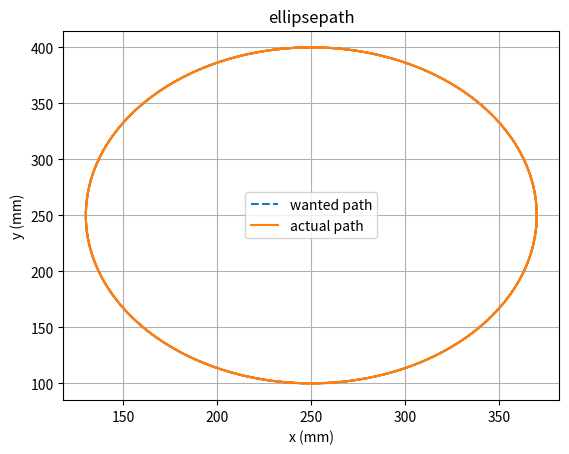
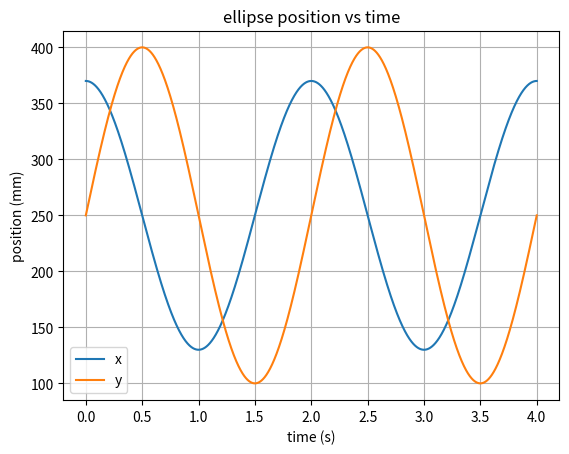
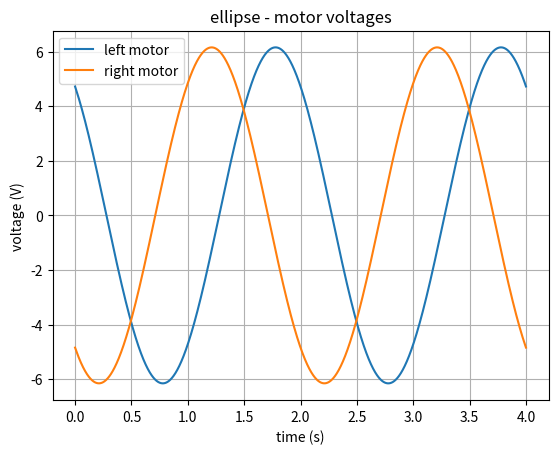
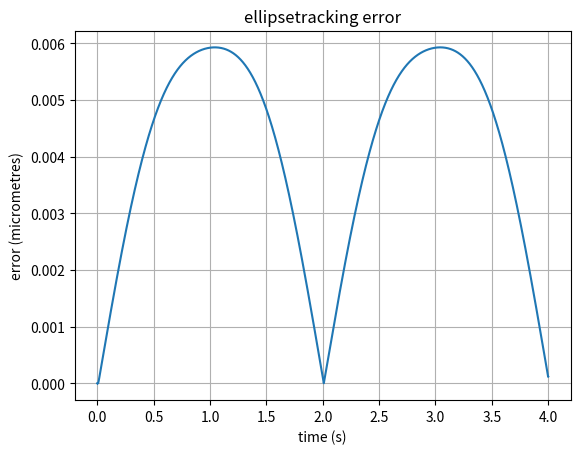
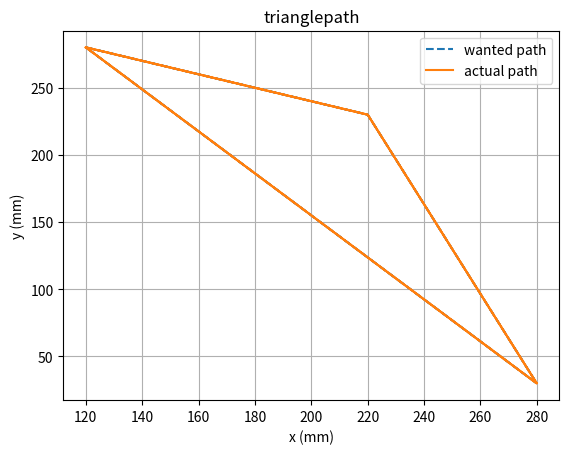
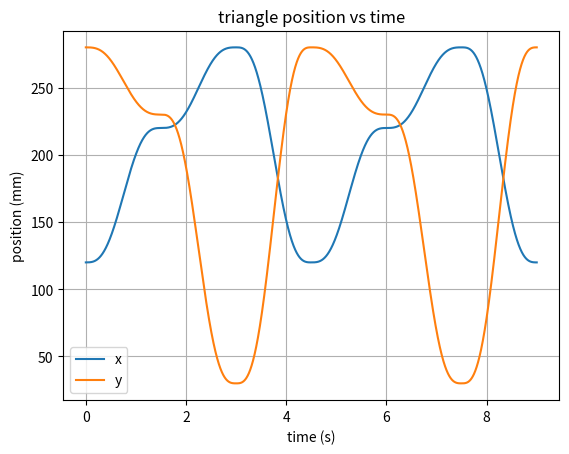
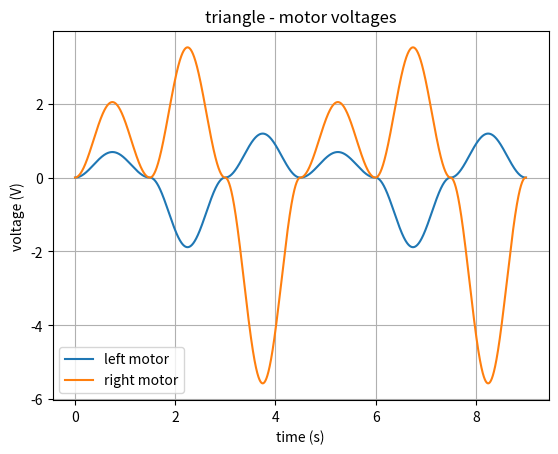
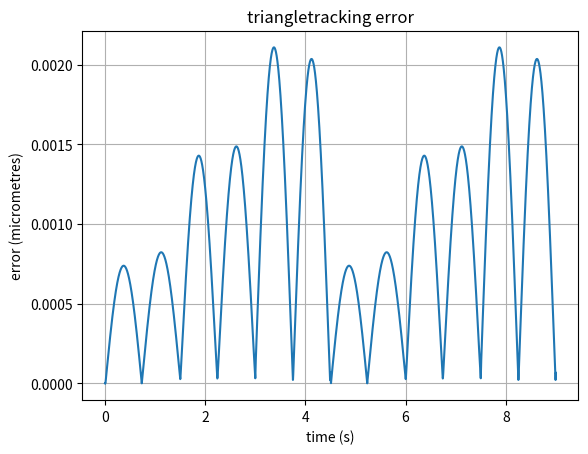

Reproduce these figures in Python, in order.
import numpy as np
import matplotlib.pyplot as plt
from scipy.signal import lsim

# parameters 
r_m  = 0.005  
J_m  = 5.0e-6    
K_m  = 0.05     
R_m  = 1.5       
L_m  = 1.2e-3    
m    = 0.30      
mu_r = 1e-5       
mu_x = 0.4        
mu_y = 0.4        

dt = 1e-4        

# state-space matrices (Q1.2)
D  = J_m + 0.5 * m * r_m**2
a1 = -(3 * mu_r + r_m**2 / 4 * (mu_x + mu_y)) / D
a2 = -(mu_r + r_m**2 / 4 * (mu_x - mu_y)) / D

A = np.array([
    [0, 0, 1,            0,            0,            0           ],
    [0, 0, 0,            1,            0,            0           ],
    [0, 0, a1,           a2,           K_m / D,      0           ],
    [0, 0, a2,           a1,           0,            K_m / D     ],
    [0, 0, -K_m / L_m,   0,            -R_m / L_m,   0           ],
    [0, 0, 0,            -K_m / L_m,   0,            -R_m / L_m  ],
])

B = np.array([
    [0,       0      ],
    [0,       0      ],
    [0,       0      ],
    [0,       0      ],
    [1 / L_m, 0      ],
    [0,       1 / L_m],
])

C = np.array([
    [r_m / 2,  r_m / 2, 0, 0, 0, 0],
    [r_m / 2, -r_m / 2, 0, 0, 0, 0],
])


def d(f):
    return np.gradient(f, dt, edge_order=2)                     


def run(t, x_d, y_d, name):
    th_l = (x_d + y_d) / r_m
    th_r = (x_d - y_d) / r_m

    w_l = d(th_l)
    w_r = d(th_r)

    acc = np.array([d(w_l), d(w_r)])

    A1 = A[2:4, 2:4]
    A2 = A[2:4, 4:6]

    w = np.array([w_l, w_r])
    i = np.linalg.solve(A2, acc - np.dot(A1, w))

    X = np.array([th_l, th_r, w_l, w_r, i[0], i[1]])
    X_dot = np.array([d(row) for row in X])

    u = np.linalg.pinv(B) @ (X_dot - np.dot(A, X))

    notused, out, notused = lsim(
        (A, B, C, np.zeros((2, 2))),
        u.T, t, X0=X[:, 0]
    )

    x = out[:, 0]
    y = out[:, 1]

    error = np.sqrt((x - x_d)**2 + (y - y_d)**2)

    plt.figure()
    plt.plot(x_d * 1000, y_d * 1000, '--', label='wanted path')
    plt.plot(x * 1000, y * 1000, label='actual path')
    plt.title(name + 'path')
    plt.xlabel('x (mm)')
    plt.ylabel('y (mm)')
    plt.legend()
    plt.grid()
    plt.savefig(name + '.png')

    plt.figure()
    plt.plot(t, x * 1000, label='x')
    plt.plot(t, y * 1000, label='y')
    plt.title(name + ' position vs time')
    plt.xlabel('time (s)')
    plt.ylabel('position (mm)')
    plt.legend()
    plt.grid()

    plt.figure()
    plt.plot(t, u[0], label='left motor')
    plt.plot(t, u[1], label='right motor')
    plt.title(name + ' - motor voltages')
    plt.xlabel('time (s)')
    plt.ylabel('voltage (V)')
    plt.legend()
    plt.grid()


    plt.figure()
    plt.plot(t, error * 1000000)
    plt.title(name + 'tracking error')
    plt.xlabel('time (s)')
    plt.ylabel('error (micrometres)')
    plt.grid()





# ellipse
T = 2
t = np.arange(0, 2*T, dt)

x_d = 0.25 + 0.12 * np.cos(2*np.pi*t/T)
y_d = 0.25 + 0.15 * np.sin(2*np.pi*t/T)

run(t, x_d, y_d, 'ellipse')


# triangle
corners = [(0.12, 0.28), (0.22, 0.23), (0.28, 0.03)]
T_edge = 1.5

tau = np.arange(0, 1, dt/T_edge)
s = tau - np.sin(2*np.pi*tau)/(2*np.pi)

x_list = []
y_list = []

for lap in range(2):
    for k in range(3):
        x0, y0 = corners[k]
        x1, y1 = corners[(k+1) % 3]

        x_list.append(x0 + s*(x1-x0))
        y_list.append(y0 + s*(y1-y0))

x_d = np.concatenate(x_list)
y_d = np.concatenate(y_list)
t = np.arange(len(x_d)) * dt

run(t, x_d, y_d, 'triangle')

plt.show()
